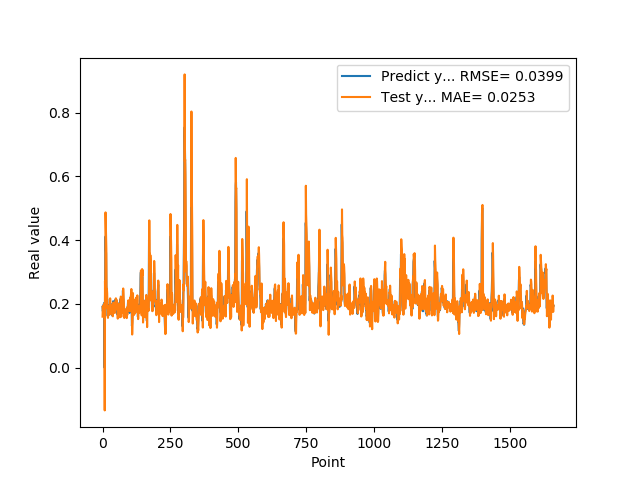

The data file committed next to this chart (first rows):
1.905867606399999914e-01, 1.598428731150786097e-01
1.769561022520000082e-01, 1.930063998036966599e-01
1.810430586339999981e-01, 1.779667928203109428e-01
1.955727785830000398e-01, 1.793111567448427979e-01
1.954265981910000005e-01, 1.920132301846751988e-01
2.004670947789999880e-01, 1.932750121165440482e-01
2.029463946819999587e-01, 1.991956331130596003e-01
0.000000000000000000e+00, 2.006814629045991227e-01
1.862521618600000151e-01, -1.343852799213852978e-01
1.862153261900000301e-01, 2.718301128406174216e-01
4.038094580169999670e-01, 1.845354225923468428e-01
4.118085205549999461e-01, 4.871884817949168056e-01
3.743042349819999948e-01, 4.441553867076219464e-01
3.571429848669999685e-01, 3.894695872788735969e-01
2.572054266930000055e-01, 3.727221357046132111e-01
2.409307956699999753e-01, 2.126318959650861651e-01
2.253161966800000249e-01, 2.472829582614961552e-01
1.935185044999999937e-01, 2.326910268044608265e-01
1.787700653079999924e-01, 1.890395764951912638e-01
1.622045934200000150e-01, 1.617582373245576577e-01
1.761920750140000269e-01, 1.561009075600067741e-01
1.883655935530000325e-01, 1.735818080343686509e-01
1.861467957499999548e-01, 1.887862508380527826e-01
1.954913884399999968e-01, 1.846127444117680039e-01
1.954011768099999935e-01, 1.941202028797473222e-01
1.660518944260000185e-01, 1.918200624266341581e-01
1.907722949980000249e-01, 1.666168196878269059e-01
2.156041562559999625e-01, 1.897893154856385711e-01
1.898660957809999716e-01, 2.173285614630167117e-01
1.770474612709999895e-01, 1.941526675468179530e-01
2.001174986360000074e-01, 1.766732935810315097e-01
1.948629021640000125e-01, 1.922481619449322165e-01
1.922753006219999894e-01, 1.953239019719920921e-01
1.779100298880000042e-01, 1.900705657991252351e-01
1.810636967419999854e-01, 1.701761945585208713e-01
1.680064052340000114e-01, 1.797659261420944121e-01
1.635809391740000174e-01, 1.714534648907325709e-01
1.706920862200000111e-01, 1.619700843091020359e-01
1.916799396280000345e-01, 1.608871405393381693e-01
2.085516005749999957e-01, 2.040913069613760622e-01
2.058236002919999752e-01, 2.035295076812519421e-01
1.828240007160000513e-01, 2.029901054131660332e-01
1.857409924269999846e-01, 1.754427744208653106e-01
1.775099337099999841e-01, 1.844491876557917687e-01
1.752161234619999952e-01, 1.764018902041610826e-01
1.971126049759999999e-01, 1.713398635801341441e-01
1.845117062330000057e-01, 2.044146661020586064e-01
1.984785944219999987e-01, 1.804867634013547495e-01
2.143009155989999692e-01, 1.969840960782260342e-01
1.841159015890000139e-01, 2.174953421949102905e-01
2.104043960570000094e-01, 1.878340344372314563e-01
2.032361328599999739e-01, 2.136750589262869093e-01
2.088565975429999833e-01, 1.903962281477158958e-01
1.960448026660000231e-01, 2.077397715518309040e-01
1.900728046889999523e-01, 2.005233395449062261e-01
1.658952832220000062e-01, 1.893256294134179341e-01
1.872539073229999851e-01, 1.536678625580778779e-01
1.852532625200000171e-01, 1.982063138815357006e-01
1.799222826959999966e-01, 1.862333479720885976e-01
2.012764066460000223e-01, 1.726565044801150750e-01
1.978618204589999985e-01, 1.987932183204105252e-01
... 1,599 more rows
